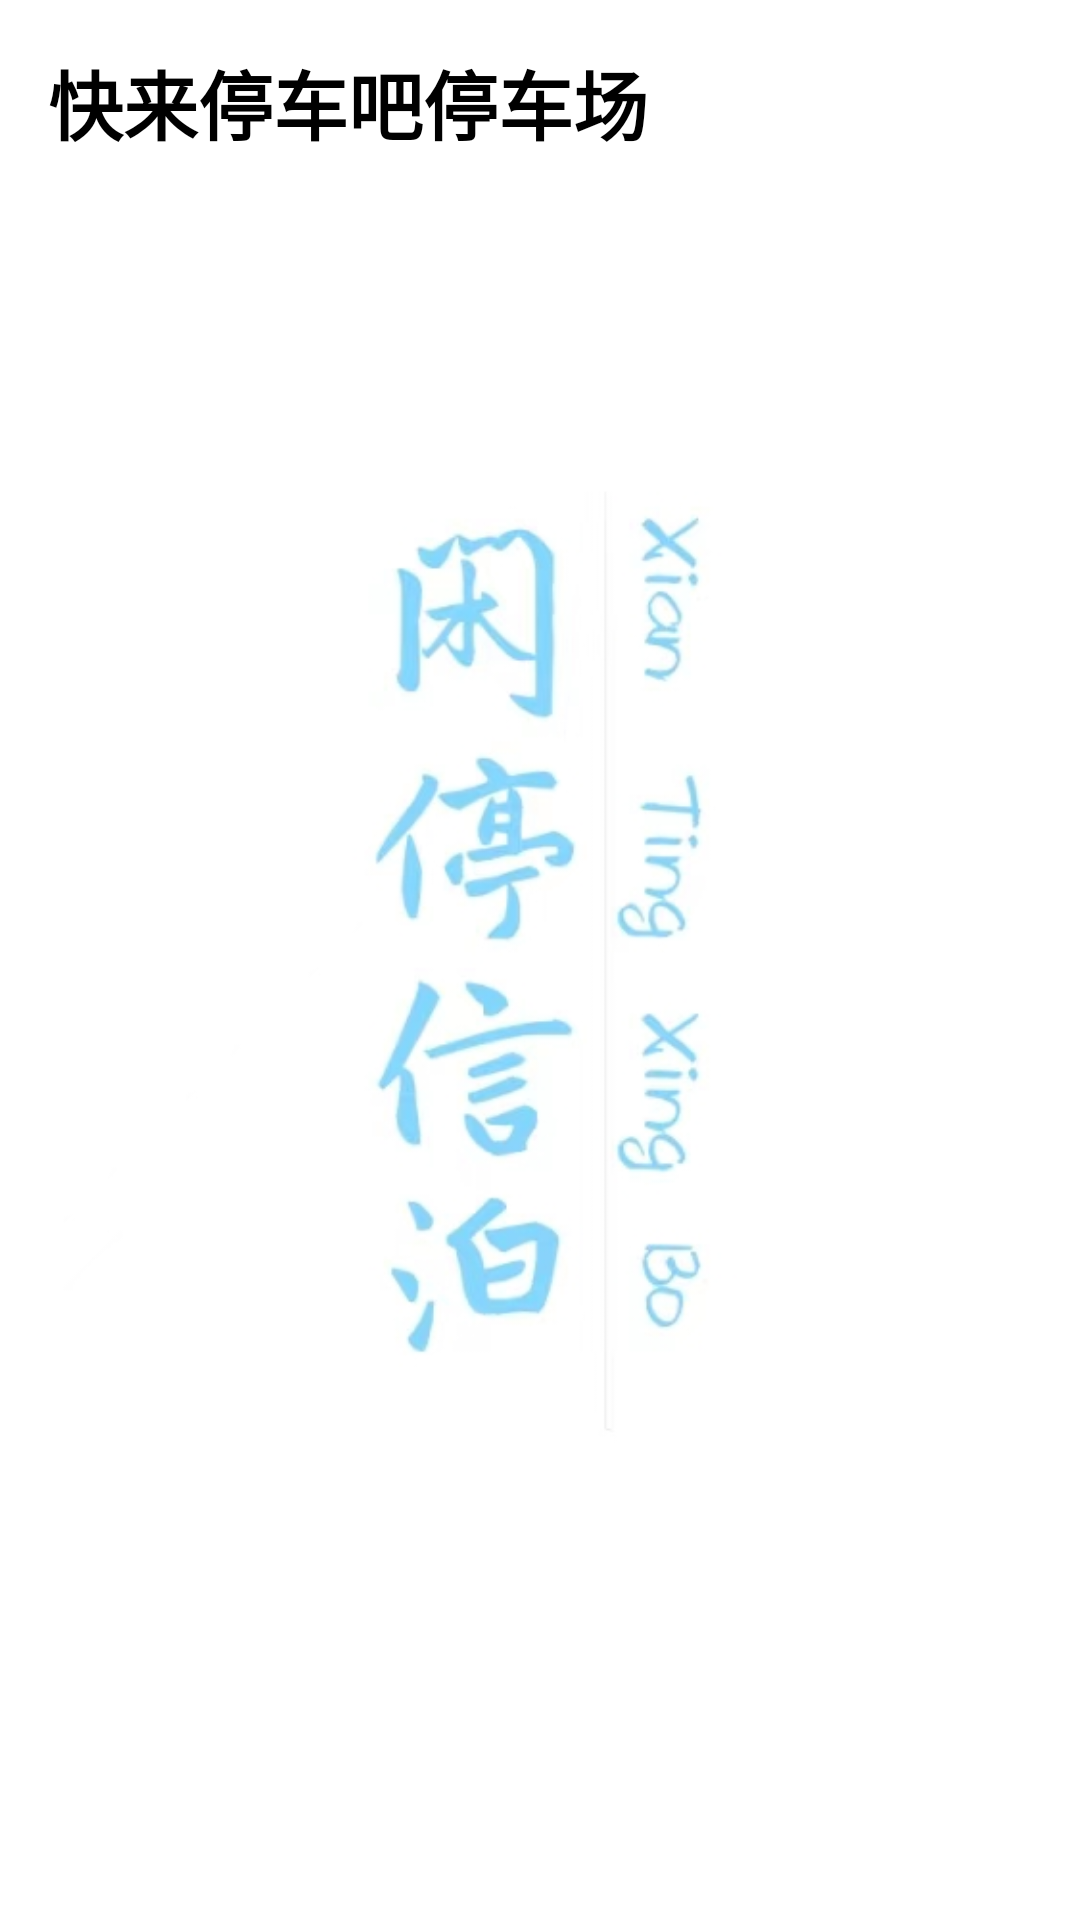

Write the Android layout XML for this screen, with the resource values it uses.
<!-- AndroidManifest.xml: application theme QMUI.Compat -->
<!-- res/layout/fragment_two.xml -->
<?xml version="1.0" encoding="utf-8"?>
<LinearLayout xmlns:android="http://schemas.android.com/apk/res/android"
xmlns:tools="http://schemas.android.com/tools"
android:layout_width="match_parent"
android:layout_height="match_parent"
    android:background="@drawable/c"
    android:orientation="vertical">


    <TextView
        android:id="@+id/parkingNameTextView"
        android:layout_width="match_parent"
        android:layout_height="wrap_content"
        android:padding="16dp"
        android:layout_gravity="top"
        android:background="@color/white"
        android:textColor="@android:color/black"
        android:textSize="25sp"
        android:textStyle="bold"
        android:text="快来停车吧停车场" />

    <androidx.recyclerview.widget.RecyclerView
        android:id="@+id/recyclerView"
        android:layout_width="match_parent"
        android:layout_height="match_parent"
        android:layout_above="@+id/buttonLayout"
        android:padding="8dp"
        android:clipToPadding="false" />

<LinearLayout
    android:id="@+id/buttonLayout"
    android:layout_width="match_parent"
    android:layout_height="wrap_content"
    android:orientation="horizontal"
    android:layout_alignParentBottom="true">

</LinearLayout>

</LinearLayout>
<!-- resources referenced by this layout -->
<resources>
  <!-- drawable c: jpg bitmap (drawable, 48779 bytes) -->
  <!-- not gathered from this repository: default colours our renderer supplied (Android Studio template values) -->
  <color name="white">#FFFFFFFF</color>
</resources>
